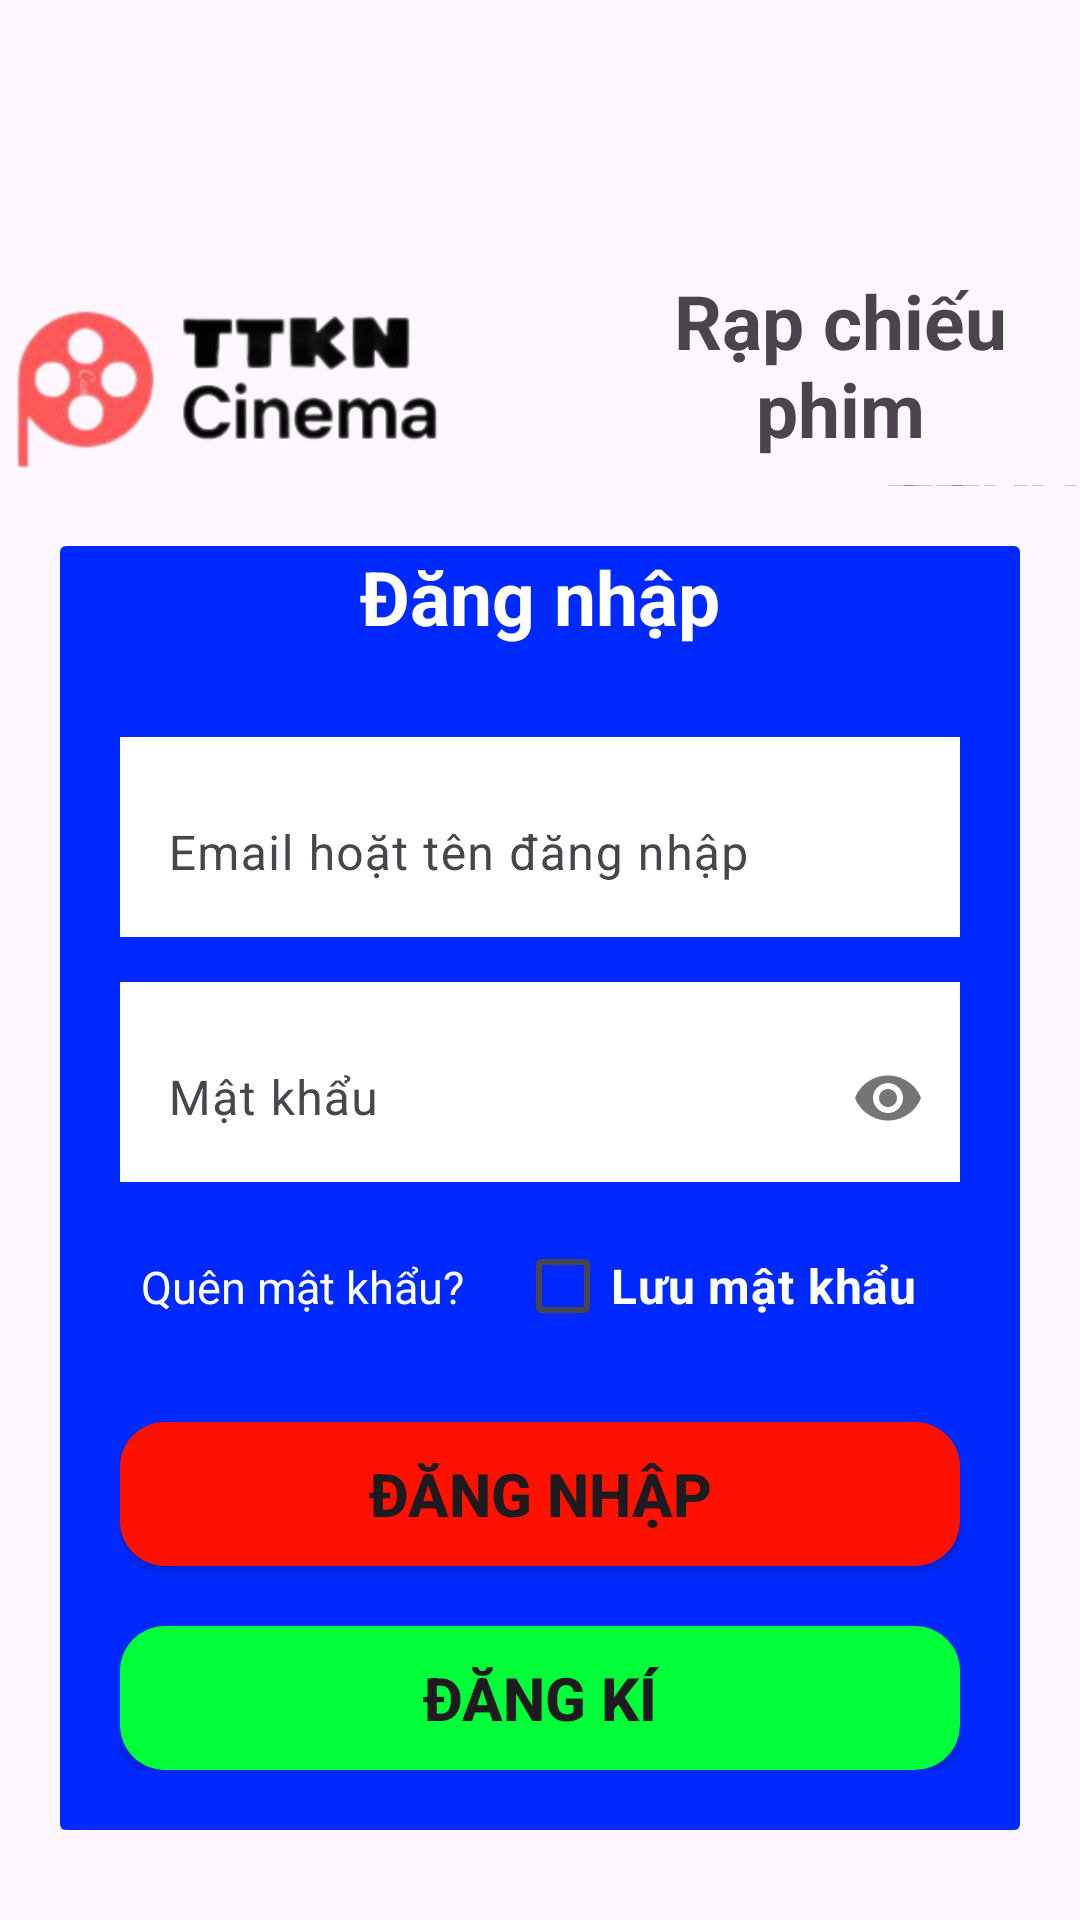

Layout XML and referenced resources for this Android screen:
<!-- AndroidManifest.xml: application theme Theme.TTKNCinema -->
<!-- res/layout/activity_login.xml -->
<?xml version="1.0" encoding="utf-8"?>
<LinearLayout xmlns:android="http://schemas.android.com/apk/res/android"
    xmlns:app="http://schemas.android.com/apk/res-auto"
    xmlns:tools="http://schemas.android.com/tools"
    android:layout_width="match_parent"
    android:layout_height="match_parent"
    android:layout_gravity="center"
    android:orientation="vertical"
    tools:context=".activity.activity.Login_Activity">

    <androidx.appcompat.widget.Toolbar
        android:id="@+id/toolbarlogin"
        android:layout_width="match_parent"
        android:layout_height="50dp"
        android:layout_marginBottom="30dp"
        android:background="@drawable/transparent_toolbar" />

    <LinearLayout
        android:layout_width="match_parent"
        android:layout_height="match_parent"
        android:gravity="center"
        android:orientation="vertical">

        <LinearLayout
            android:layout_width="match_parent"
            android:layout_height="72dp"
            android:orientation="horizontal"
            tools:ignore="MissingConstraints">

            <ImageView
                android:layout_width="150dp"
                android:layout_height="80dp"
                android:src="@drawable/logocroped" />

            <RelativeLayout
                android:layout_width="wrap_content"
                android:layout_height="wrap_content"
                android:layout_marginStart="50dp"
                android:orientation="vertical">

                <TextView
                    android:id="@+id/rapchieu"
                    android:layout_width="wrap_content"
                    android:layout_height="wrap_content"
                    android:text="Rạp chiếu phim"
                    android:textAlignment="center"
                    android:textSize="25sp"
                    android:textStyle="bold" />

                <TextView
                    android:layout_width="wrap_content"
                    android:layout_height="wrap_content"
                    android:layout_below="@id/rapchieu"
                    android:layout_alignEnd="@+id/rapchieu"
                    android:text="TTKN"
                    android:textAlignment="center"
                    android:textSize="25sp"
                    android:textStyle="bold" />
            </RelativeLayout>
        </LinearLayout>

        <LinearLayout
            android:layout_width="match_parent"
            android:layout_height="wrap_content"
            android:padding="20dp">

            <androidx.cardview.widget.CardView
                android:layout_width="match_parent"
                android:layout_height="match_parent">

                <LinearLayout
                    android:layout_width="match_parent"
                    android:layout_height="match_parent"
                    android:background="#0029FF"
                    android:orientation="vertical">

                    <TextView
                        android:layout_width="match_parent"
                        android:layout_height="wrap_content"
                        android:text="Đăng nhập"
                        android:textAlignment="center"
                        android:textColor="@color/white"
                        android:textSize="25sp"
                        android:textStyle="bold" />

                    <RelativeLayout
                        android:layout_width="match_parent"
                        android:layout_height="wrap_content"
                        android:padding="20dp">

                        <com.google.android.material.textfield.TextInputLayout
                            android:id="@+id/tendn"
                            android:layout_width="match_parent"
                            android:layout_height="wrap_content"
                            android:layout_marginTop="10dp"
                            android:background="@color/white"
                            app:boxBackgroundMode="none">

                            <com.google.android.material.textfield.TextInputEditText
                                android:id="@+id/edtuserlogin"
                                android:layout_width="match_parent"
                                android:layout_height="wrap_content"
                                android:hint="Email hoặt tên đăng nhập" />
                        </com.google.android.material.textfield.TextInputLayout>

                        <com.google.android.material.textfield.TextInputLayout
                            android:id="@+id/matkhau"
                            android:layout_width="match_parent"
                            android:layout_height="wrap_content"
                            android:layout_below="@+id/tendn"
                            android:layout_marginTop="15dp"
                            android:background="@color/white"
                            app:boxBackgroundMode="none"
                            app:passwordToggleEnabled="true">

                            <com.google.android.material.textfield.TextInputEditText
                                android:id="@+id/edtmatkhaulogin"
                                android:layout_width="match_parent"
                                android:layout_height="wrap_content"
                                android:inputType="textPassword"
                                android:hint="Mật khẩu" />
                        </com.google.android.material.textfield.TextInputLayout>

                        <LinearLayout
                            android:id="@+id/tong"
                            android:layout_width="match_parent"
                            android:layout_height="50dp"
                            android:layout_below="@id/matkhau"
                            android:layout_marginTop="10dp">

                            <TextView
                                android:id="@+id/forgotpass"
                                android:layout_width="wrap_content"
                                android:layout_height="match_parent"
                                android:layout_weight="1"
                                android:gravity="center"
                                android:text="Quên mật khẩu?"
                                android:textColor="@color/white"
                                android:textSize="15sp" />

                            <CheckBox
                                android:id="@+id/chkghinho"
                                android:layout_width="wrap_content"
                                android:layout_height="wrap_content"
                                android:layout_marginStart="10dp"
                                android:layout_weight="1"
                                android:text="Lưu mật khẩu"
                                android:textColor="@color/white"
                                android:textSize="16dp"
                                android:textStyle="bold" />

                        </LinearLayout>

                        <Button
                            android:id="@+id/btndangnhaplogin"
                            android:layout_width="match_parent"
                            android:layout_height="wrap_content"
                            android:layout_below="@id/tong"
                            android:layout_marginTop="20dp"
                            android:background="@drawable/buttonlg"
                            android:text="Đăng nhập"
                            android:textSize="20sp"
                            android:textStyle="bold"
                            app:backgroundTint="@null" />

                        <Button
                            android:id="@+id/btndangkilogin"
                            android:layout_width="match_parent"
                            android:layout_height="wrap_content"
                            android:layout_below="@id/btndangnhaplogin"
                            android:layout_marginTop="20dp"
                            android:background="@drawable/buttondv"
                            android:text="Đăng kí"
                            android:textSize="20sp"
                            android:textStyle="bold"
                            app:backgroundTint="@null" />

                    </RelativeLayout>
                </LinearLayout>
            </androidx.cardview.widget.CardView>
        </LinearLayout>
    </LinearLayout>
</LinearLayout>
<!-- resources referenced by this layout -->
<resources>
  <color name="white">#FFFFFFFF</color>
  <!-- drawable buttondv (drawable) -->
  <?xml version="1.0" encoding="utf-8"?>
  <shape xmlns:android="http://schemas.android.com/apk/res/android">
  <corners android:radius="15dp" />
      <solid android:color="#00FF38"/>
  </shape>
  <!-- drawable buttonlg (drawable) -->
  <?xml version="1.0" encoding="utf-8"?>
  <shape xmlns:android="http://schemas.android.com/apk/res/android">
      <corners android:radius="15dp" />
      <solid android:color="#FF1100"/>
  </shape>
  <!-- drawable logocroped: png bitmap (drawable, 39346 bytes) -->
  <style name="Theme.TTKNCinema" parent="Base.Theme.TTKNCinema" />
  <style name="Base.Theme.TTKNCinema" parent="Theme.Material3.DayNight.NoActionBar">
          
          
      </style>
</resources>
